Labelled photos from "ecg_image_data", an image-classification folder in nithishthammatam/final_project_02. The possible labels are: fusion beat, normal beat, supraventricular beat, ventricular beat.

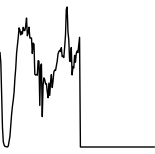
Label: normal beat

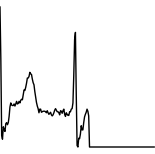
Label: supraventricular beat

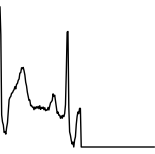
Label: normal beat

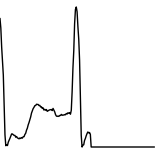
Label: normal beat

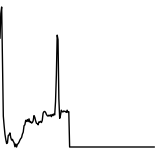
Label: fusion beat

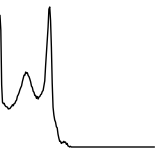
Label: normal beat
